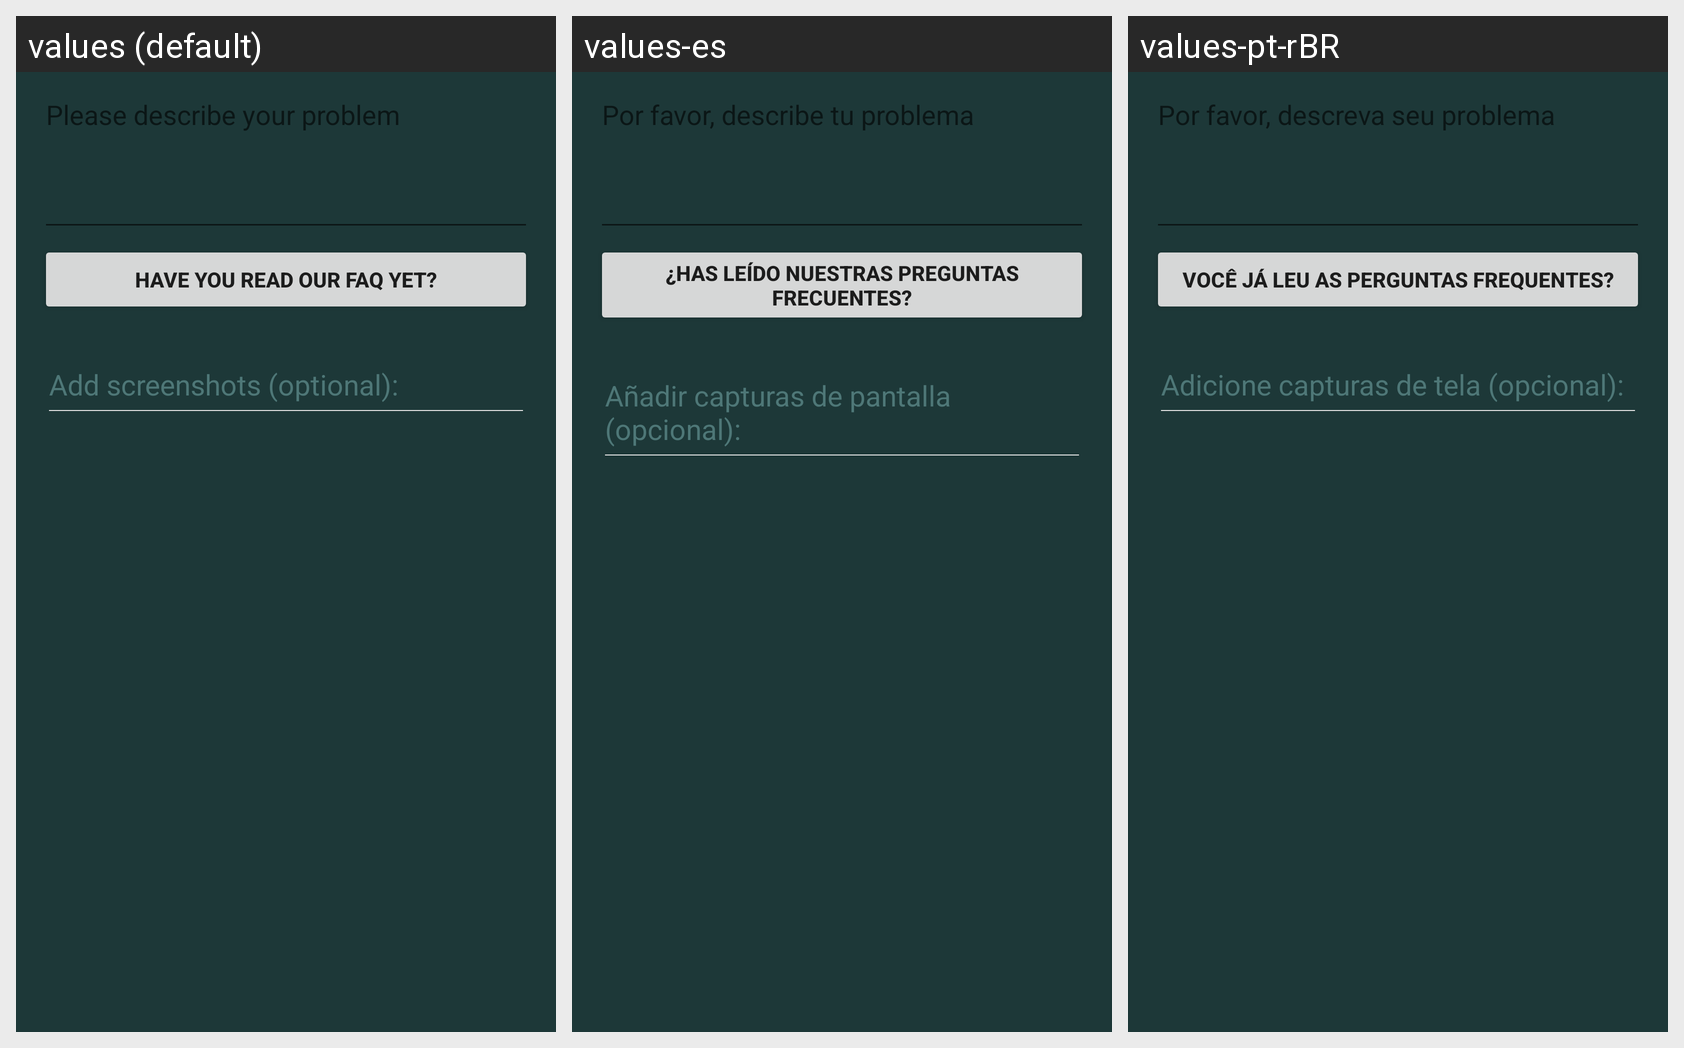

This grid shows one Android layout under several languages. Give, for every string resource on the screen, its name, the default text and each shown locale's text.
Android screen res/layout/describe_problem.xml rendered under 3 locales, left to right: values (default), values-es, values-pt-rBR. Device: Nexus 5 (rendered at 1080×1920; each locale shown at half size, 540×960, under a caption strip naming it); theme Theme.App.Gray.
Strings drawn on this screen, with the default value and each locale's value (text and hints the layout hard-codes, and strings that could not be matched under every locale, appear in the picture but are not listed):

describe_problem_description
  values: Please describe your problem
  values-es: Por favor, describe tu problema
  values-pt-rBR: Por favor, descreva seu problema

faq
  values: Have you read our FAQ yet?
  values-es: ¿Has leído nuestras preguntas frecuentes?
  values-pt-rBR: Você já leu as perguntas frequentes?

describe_problem_screenshots
  values: Add screenshots (optional):
  values-es: Añadir capturas de pantalla (opcional):
  values-pt-rBR: Adicione capturas de tela (opcional):
